Photos from the image-classification dataset "cropped_images" in the GitHub repository Katsure/cropped_images. Its 3 classes are: down, flagged, standing.

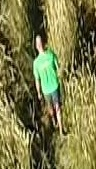
Label: standing

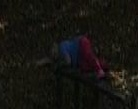
Label: down

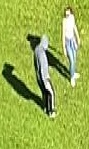
Label: standing

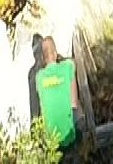
Label: down

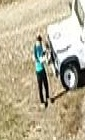
Label: standing

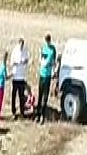
Label: standing
